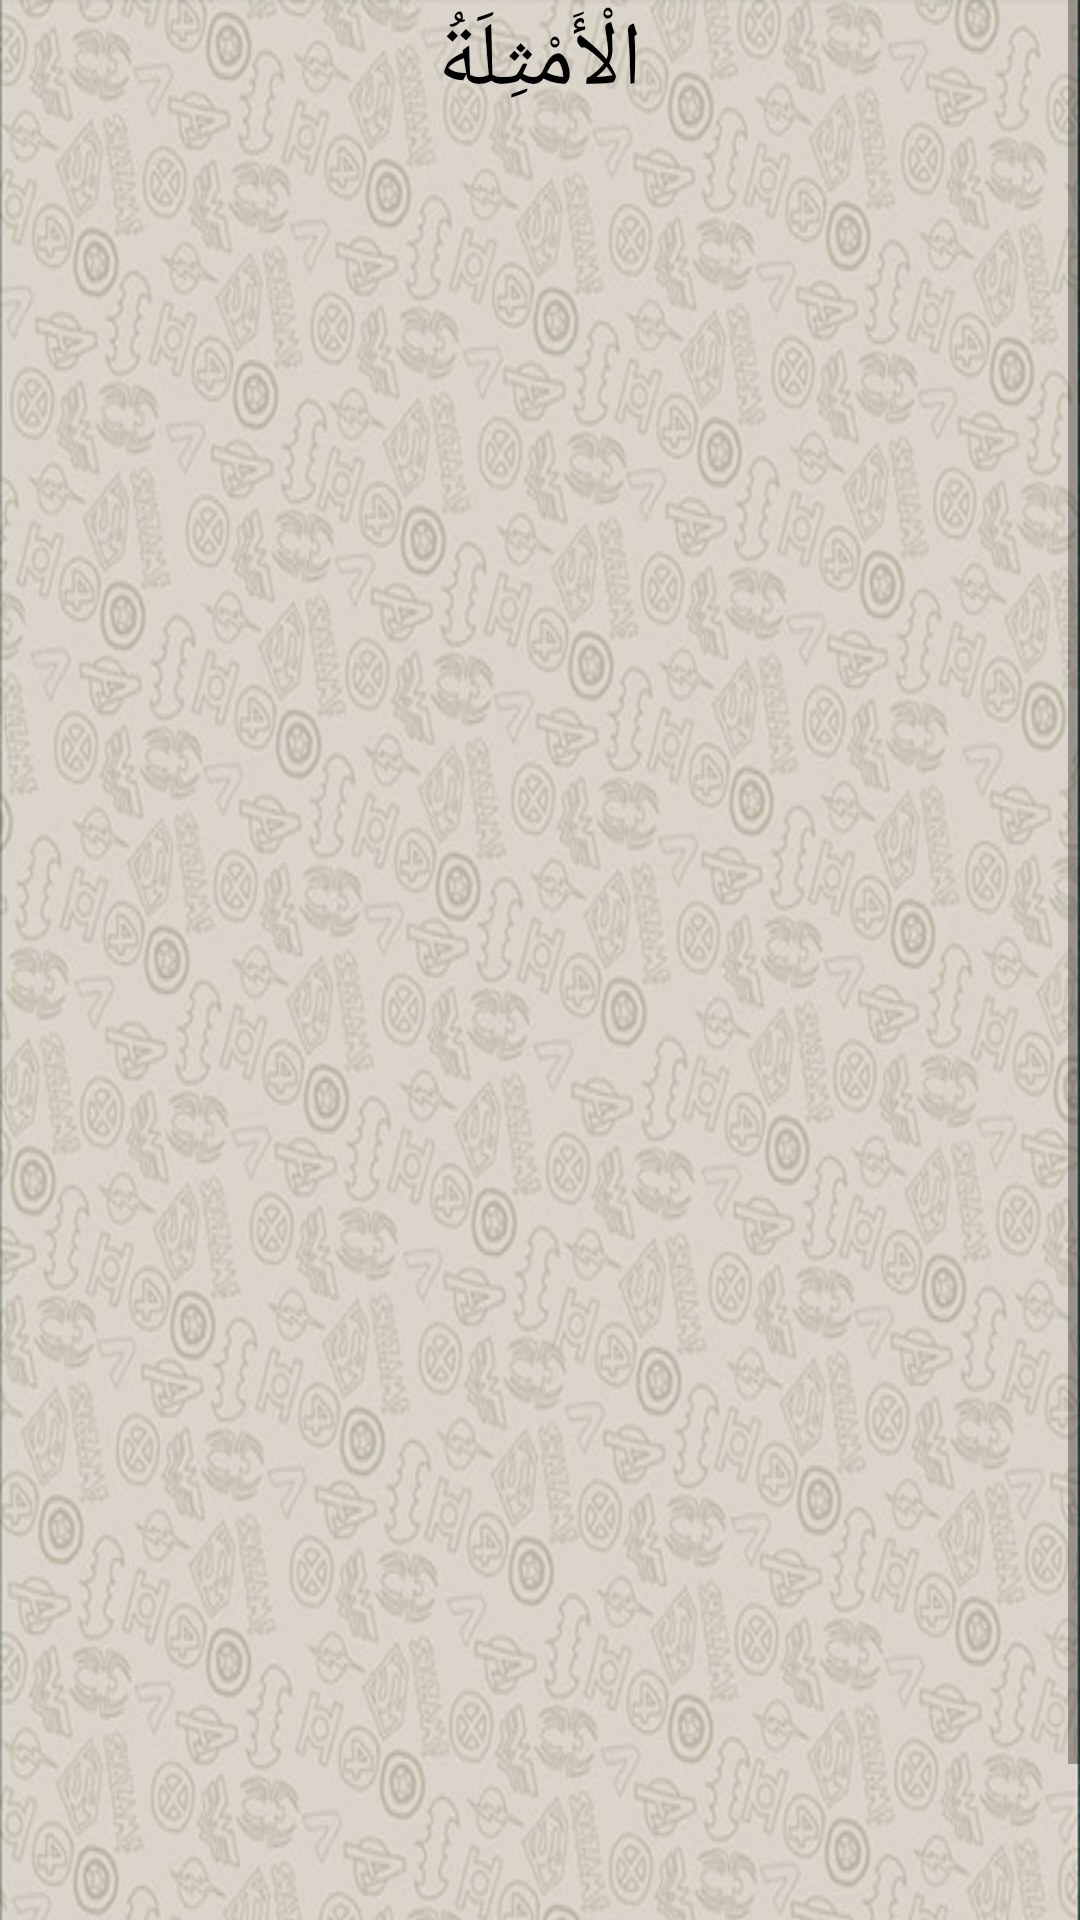

Reconstruct the res/layout file that produces this screen, plus the resources it refers to.
<!-- AndroidManifest.xml: application theme AppTheme -->
<!-- res/layout/kalimat12.xml -->
<?xml version="1.0" encoding="utf-8"?>
<ScrollView xmlns:android="http://schemas.android.com/apk/res/android"
    xmlns:tools="http://schemas.android.com/tools"
    android:layout_width="match_parent"
    android:layout_height="wrap_content"
    tools:context="com.unida.zheezhee.tamrinlughohgontory.Kalimat12">

    <RelativeLayout
        android:layout_width="match_parent"
        android:layout_height="wrap_content"
        android:background="@drawable/background2"
        android:paddingLeft="@dimen/activity_horizontal_margin"
        android:paddingTop="@dimen/activity_vertical_margin"
        android:paddingRight="@dimen/activity_horizontal_margin"
        android:paddingBottom="@dimen/activity_vertical_margin">

        <TextView
            android:id="@+id/text2"
            android:layout_width="wrap_content"
            android:layout_height="wrap_content"
            android:layout_below="@+id/text1"
            android:layout_centerHorizontal="true"
            android:text="الْأَمْثِلَةُ"
            android:textColor="#000"
            android:textSize="30dp" />

        <TextView
            android:id="@+id/textkosong0"
            android:layout_width="wrap_content"
            android:layout_height="wrap_content"
            android:layout_below="@+id/text2"
            android:layout_alignParentRight="true"
            android:textColor="#000"
            android:textSize="20dp" />

        <TextView
            android:id="@+id/text3"
            android:layout_width="wrap_content"
            android:layout_height="190dp"
            android:layout_below="@+id/textkosong0"
            android:layout_alignEnd="@+id/textkosong1"
            android:layout_alignRight="@+id/textkosong1"
            android:textColor="#000"
            android:textSize="20dp" />

        <TextView
            android:id="@+id/text4"
            android:layout_width="wrap_content"
            android:layout_height="190dp"
            android:layout_below="@+id/text3"
            android:layout_alignParentRight="true"
            android:textColor="#000"
            android:textSize="20dp"
            android:textStyle="bold" />

        <TextView
            android:id="@+id/text6"
            android:layout_width="wrap_content"
            android:layout_height="144dp"
            android:layout_below="@+id/text4"
            android:layout_alignParentRight="true"
            android:textColor="#000"
            android:textSize="20dp" />

        <TextView
            android:id="@+id/text8"
            android:layout_width="wrap_content"
            android:layout_height="wrap_content"
            android:layout_below="@+id/text6"
            android:layout_alignParentRight="true"
            android:textColor="#000"
            android:textSize="20dp"
            android:textStyle="bold" />

        <Button
            android:id="@+id/button12menuawal"
            android:layout_width="fill_parent"
            android:layout_height="wrap_content"
            android:layout_below="@+id/text8"
            android:layout_marginTop="30dp"
            android:text="PERCAKAPAN" />
    </RelativeLayout>
</ScrollView>
<!-- resources referenced by this layout -->
<resources>
  <!-- drawable background2: png bitmap (drawable, 506458 bytes) -->
</resources>
